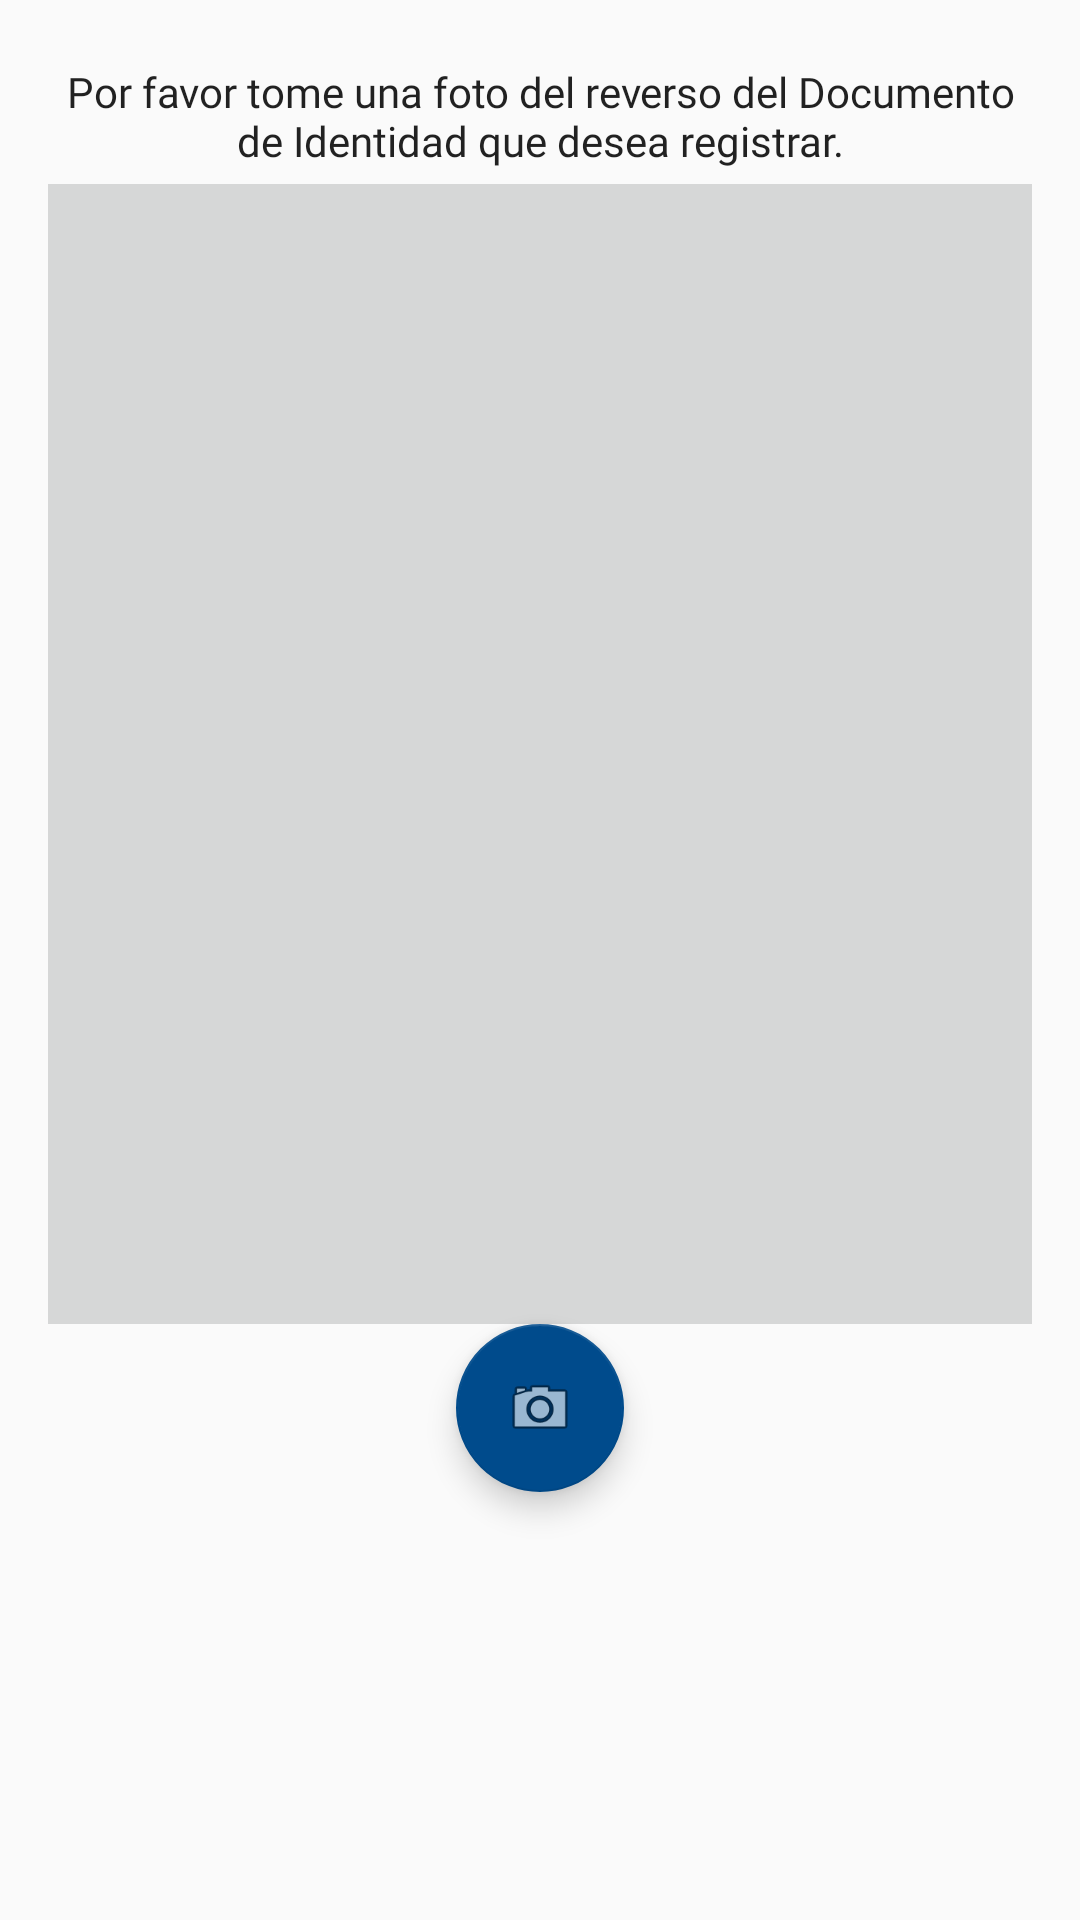

Produce the Android XML layout that renders to this screen, including the resource entries it uses.
<!-- AndroidManifest.xml: application theme AppTheme -->
<!-- res/layout/activity_crear_asegurado.xml -->
<?xml version="1.0" encoding="utf-8"?>
<LinearLayout
    xmlns:android="http://schemas.android.com/apk/res/android"
    xmlns:app="http://schemas.android.com/apk/res-auto"
    xmlns:tools="http://schemas.android.com/tools"
    android:layout_width="match_parent"
    android:layout_height="match_parent"
    android:orientation="vertical"
    android:padding="16dp">

    <LinearLayout
        android:layout_width="match_parent"
        android:layout_height="match_parent"
        android:orientation="vertical">

        <TextView
            android:id="@+id/textView"
            android:layout_width="match_parent"
            android:layout_height="wrap_content"
            android:layout_marginBottom="5dp"
            android:layout_marginTop="5dp"
            android:fontFamily="@font/flexo"
            android:gravity="center_horizontal"
            android:text="Por favor tome una foto del reverso del Documento de Identidad que desea registrar."
            android:textAppearance="@style/TextAppearance.AppCompat" />

        <ImageView
            android:id="@+id/ImgCaptura"
            android:layout_width="match_parent"
            android:layout_height="380dp"
            app:srcCompat="?attr/colorButtonNormal" />

        <android.support.design.widget.FloatingActionButton
            android:id="@+id/FabCamera"
            android:layout_width="match_parent"
            android:layout_height="wrap_content"
            android:layout_gravity="bottom|center_horizontal"
            android:clickable="true"
            android:focusable="true"
            app:backgroundTint="@color/colorPrimaryDark"
            app:fabSize="normal"
            app:srcCompat="@android:drawable/ic_menu_camera" />

    </LinearLayout>

</LinearLayout>
<!-- resources referenced by this layout -->
<resources>
  <color name="colorPrimaryDark">#004b8c</color>
  <style name="AppTheme" parent="Theme.AppCompat.Light.DarkActionBar">
          
          <item name="colorPrimary">@color/colorPrimary</item>
          <item name="colorPrimaryDark">@color/colorPrimaryDark</item>
          <item name="colorAccent">@color/colorAccent</item>
      </style>
  <color name="colorPrimary">#3F51B5</color>
  <color name="colorAccent">#ff0000</color>
</resources>
